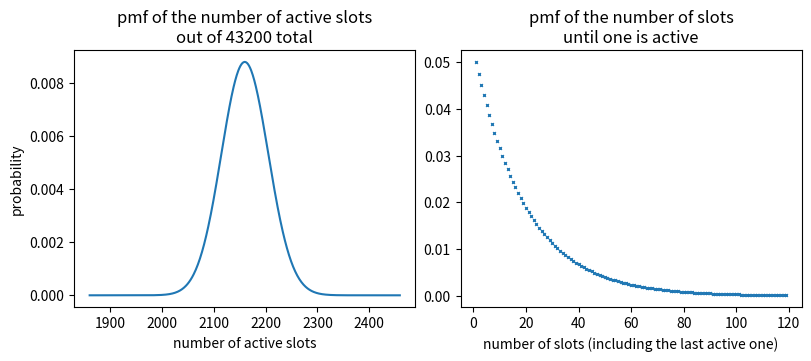
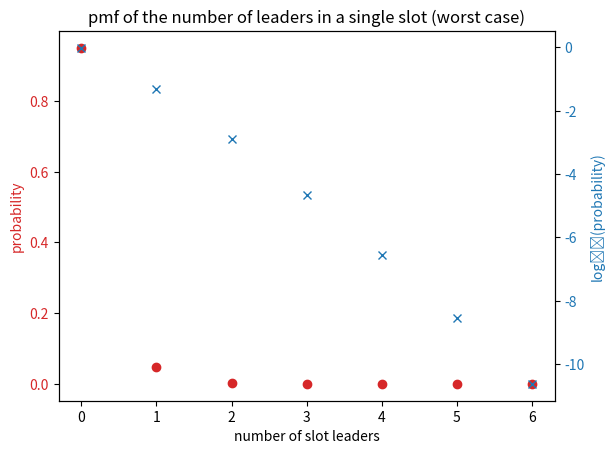
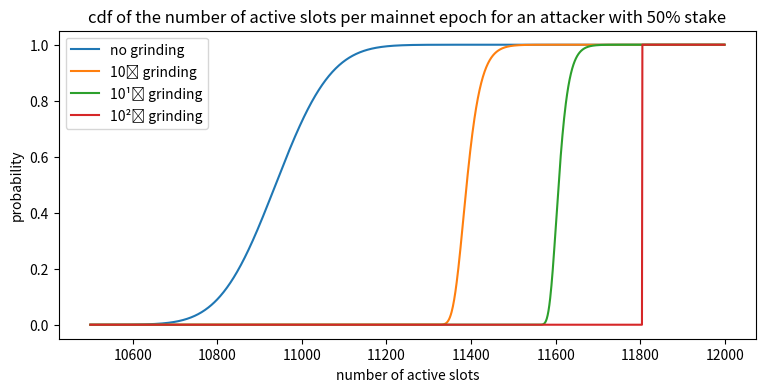

Python code for these plots, in order:
#!/usr/bin/env nix-shell
#! nix-shell -i python3 --pure
#! nix-shell -p "python3.withPackages (ps: [ ps.matplotlib ps.scipy ])"
#! nix-shell -I nixpkgs=https://github.com/NixOS/nixpkgs/archive/08b9151ed40350725eb40b1fe96b0b86304a654b.tar.gz

from math import log
import matplotlib.pyplot as plt
import numpy as np
from scipy import stats

f = 1 / 20
k = 2160
phi = lambda s: 1 - (1 - f) ** s

active_per_k_over_f = stats.binom(k / f, f)
until_one_active = stats.geom(f)
active_per_epoch = stats.binom(10 * k / f, phi(0.5))
active_per_epoch_grind_pmf = lambda grind, n: active_per_epoch.cdf(n) ** grind
leaders_per_slot = stats.poisson(-log(1 - f))


fig, axs = plt.subplots(figsize=(8, 3.5), ncols=2, layout="constrained")

X = np.arange(active_per_k_over_f.mean() - 300, active_per_k_over_f.mean() + 300)
axs[0].plot(X, active_per_k_over_f.pmf(X))
axs[0].set_xlabel("number of active slots")
axs[0].set_ylabel("probability")
axs[0].set_title(f"pmf of the number of active slots\nout of {int(k / f)} total")

X = np.arange(1, 120)
axs[1].plot(X, until_one_active.pmf(X), "x", markersize=2)
axs[1].set_xlabel("number of slots (including the last active one)")
axs[1].set_title(f"pmf of the number of slots\nuntil one is active")

fig.savefig("plot-active-slots.png", dpi=300)


fig, ax = plt.subplots()

X = np.arange(0, 7)
color = "tab:red"
ax.plot(X, leaders_per_slot.pmf(X), "o", color=color)
ax.set_xlabel("number of slot leaders")
ax.set_ylabel("probability", color=color)
ax.tick_params(axis="y", labelcolor=color)
ax.set_title(f"pmf of the number of leaders in a single slot (worst case)")

color = "tab:blue"
logax = ax.twinx()
logax.plot(X, leaders_per_slot.logpmf(X) / log(10), "x", color=color)
logax.set_ylabel("log₁₀(probability)", color=color)
logax.tick_params(axis="y", labelcolor=color)

fig.savefig("plot-single-slot-leaders.png", dpi=300)


fig, ax = plt.subplots(figsize=(9, 4))

X = np.arange(10500, 12000)
ax.plot(X, active_per_epoch.cdf(X), label="no grinding")
ax.plot(X, active_per_epoch_grind_pmf(10**5, X), label="10⁵ grinding")
ax.plot(X, active_per_epoch_grind_pmf(10**10, X), label="10¹⁰ grinding")
ax.plot(X, active_per_epoch_grind_pmf(10**20, X), label="10²⁰ grinding")
ax.legend()
ax.set_xlabel("number of active slots")
ax.set_ylabel("probability")
ax.set_title(f"cdf of the number of active slots per mainnet epoch for an attacker with 50% stake")

fig.savefig("plot-grinding.png", dpi=300)
